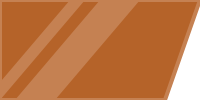
t = 0.00 s
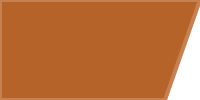
t = 3.00 s
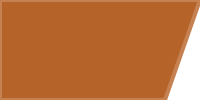
t = 3.50 s
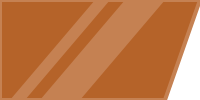
t = 4.00 s
t = 4.50 s: frame unchanged from t = 3.00 s, image omitted

The animated SVG that drew these frames (rendered in a browser with its animation timeline set to each time). Animation: 1 SMIL element (animateTransform=1); one cycle of 5.00 s, repeats indefinitely.

<svg xmlns="http://www.w3.org/2000/svg" width="200" height="100">
  <defs>
    <g id="b" fill="#c58152">
      <path d="M100 0h40L55 100H15zM70 0h15L0 100h-15z"/>
      <animateTransform id="shimmer-anim" attributeName="transform" calcMode="spline" dur="2s" keySplines="0.9 0 0.1 1" keyTimes="0; 1" repeatCount="indefinite" type="translate" values="-150 0; 200 0" begin="3s"/>
    </g>
  </defs>
  <path fill="#b56329" stroke="#c58152" stroke-width="4" d="M0 0h200l-35 100H0z"/>
  <clipPath id="a"><path d="M0 0h200l-35 100H0z"/></clipPath>
  <use clip-path="url(#a)" href="#b"/>
</svg>
